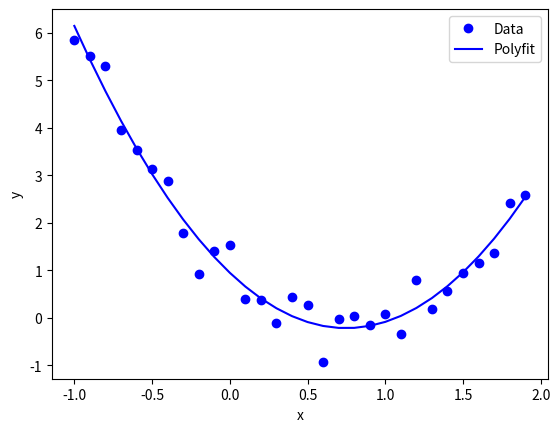

Here is the Python script that generated this plot:
#test_polyfit.py
import numpy as np
import matplotlib.pyplot as plt

a = [2,-3,1]  # 한 다항함수 식 (E9.1.1)의 참(true) 계수벡터
fa = np.poly1d(a)  # 계수(벡터)가 a인 다항함수 식
print('True polynomial =\n', fa)
x = np.arange(-1, 2, 0.1)  # data point들의 x값들
Nx = len(x) # data point의 개수
sigma = 0.3 # fa(x)에 더해질 잡음의 표준편차(standard deviation)
y = fa(x) + sigma*np.random.randn(Nx) # fa(x)에 Gaussian 잡음을 더해 
# Data point들 (x,y)에 맞는 2차 다항함수의 계수를 추정한다.
a2 = np.polyfit(x,y, deg=2) # (x,y)에 맞는 2차 다항함수의 계수를 추정해
# 계수(벡터)가 a2인 다항함수 식을 만든다.
fa2 = np.poly1d(a2)  # 계수(벡터)가 a2인 다항함수 식
print('\n 추정된 fitting polynomial =\n', fa2)
plt.plot(x, y, 'bo', label="Data")
plt.plot (x, fa2(x), 'b-', label="Polyfit")
plt.xlabel('x'); plt.ylabel('y');  plt.legend()
plt.show()
